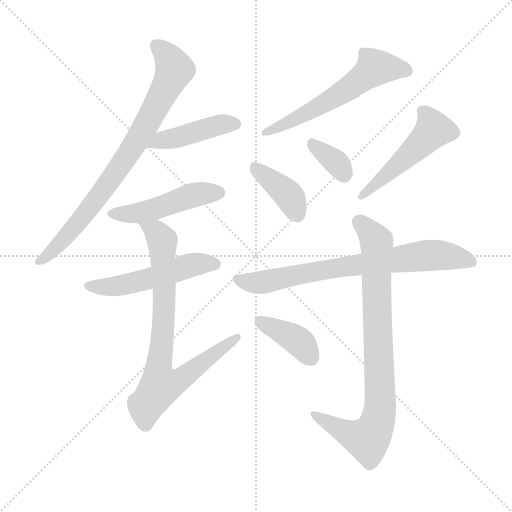
t = 0.00 s
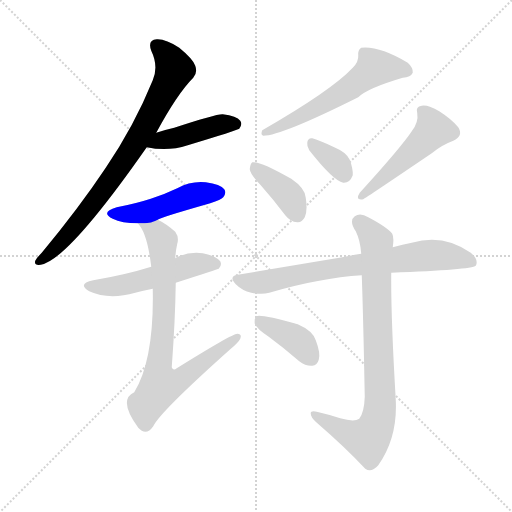
t = 1.77 s
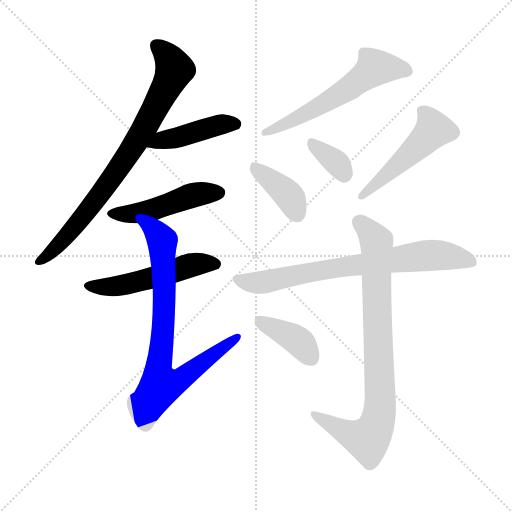
t = 3.54 s
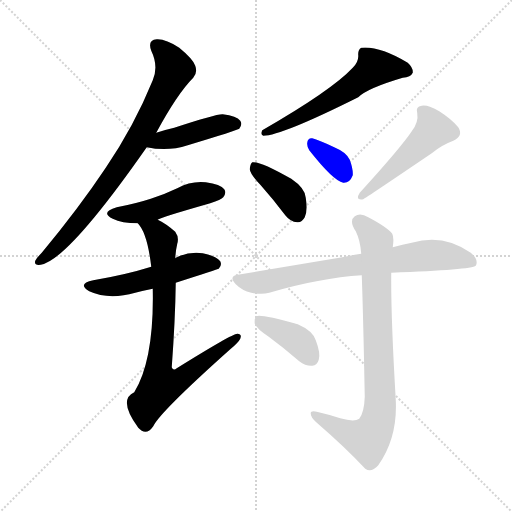
t = 5.32 s
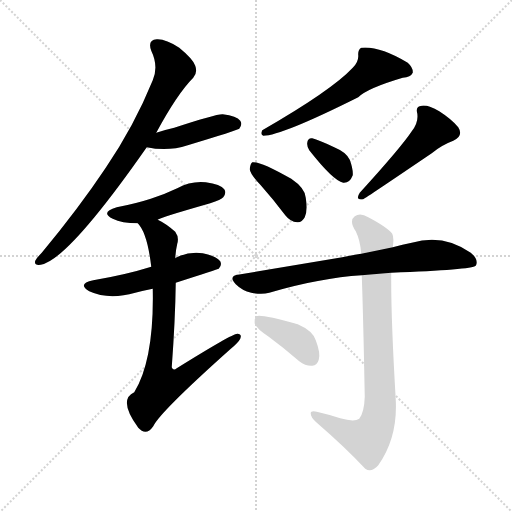
t = 7.09 s
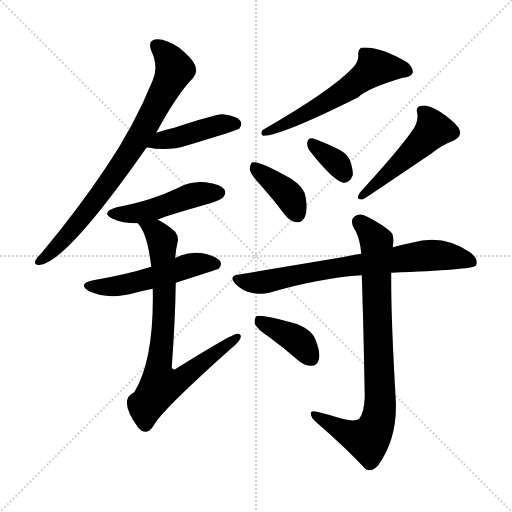
t = 8.86 s

The animated SVG that drew these frames (rendered in a browser with its animation timeline set to each time). Animation: 12 CSS @keyframes rules; one cycle of 8.86 s.

<svg version="1.1" viewBox="0 0 1024 1024" xmlns="http://www.w3.org/2000/svg">
  <g stroke="lightgray" stroke-dasharray="1,1" stroke-width="1" transform="scale(4, 4)">
    <line x1="0" y1="0" x2="256" y2="256"></line>
    <line x1="256" y1="0" x2="0" y2="256"></line>
    <line x1="128" y1="0" x2="128" y2="256"></line>
    <line x1="0" y1="128" x2="256" y2="128"></line>
  </g>
<g transform="scale(1, -1) translate(0, -900)">
   <style type="text/css">
    @keyframes keyframes0 {
      from {
       stroke: blue;
       stroke-dashoffset: 788;
       stroke-width: 128;
       }
       72% {
       animation-timing-function: step-end;
       stroke: blue;
       stroke-dashoffset: 0;
       stroke-width: 128;
       }
       to {
       stroke: black;
       stroke-width: 1024;
       }
       }
       #make-me-a-hanzi-animation-0 {
         animation: keyframes0 0.891276s both;
         animation-delay: 0.000000s;
         animation-timing-function: linear;
       }
    @keyframes keyframes1 {
      from {
       stroke: blue;
       stroke-dashoffset: 436;
       stroke-width: 128;
       }
       59% {
       animation-timing-function: step-end;
       stroke: blue;
       stroke-dashoffset: 0;
       stroke-width: 128;
       }
       to {
       stroke: black;
       stroke-width: 1024;
       }
       }
       #make-me-a-hanzi-animation-1 {
         animation: keyframes1 0.604818s both;
         animation-delay: 0.891276s;
         animation-timing-function: linear;
       }
    @keyframes keyframes2 {
      from {
       stroke: blue;
       stroke-dashoffset: 474;
       stroke-width: 128;
       }
       61% {
       animation-timing-function: step-end;
       stroke: blue;
       stroke-dashoffset: 0;
       stroke-width: 128;
       }
       to {
       stroke: black;
       stroke-width: 1024;
       }
       }
       #make-me-a-hanzi-animation-2 {
         animation: keyframes2 0.635742s both;
         animation-delay: 1.496094s;
         animation-timing-function: linear;
       }
    @keyframes keyframes3 {
      from {
       stroke: blue;
       stroke-dashoffset: 515;
       stroke-width: 128;
       }
       63% {
       animation-timing-function: step-end;
       stroke: blue;
       stroke-dashoffset: 0;
       stroke-width: 128;
       }
       to {
       stroke: black;
       stroke-width: 1024;
       }
       }
       #make-me-a-hanzi-animation-3 {
         animation: keyframes3 0.669108s both;
         animation-delay: 2.131836s;
         animation-timing-function: linear;
       }
    @keyframes keyframes4 {
      from {
       stroke: blue;
       stroke-dashoffset: 783;
       stroke-width: 128;
       }
       72% {
       animation-timing-function: step-end;
       stroke: blue;
       stroke-dashoffset: 0;
       stroke-width: 128;
       }
       to {
       stroke: black;
       stroke-width: 1024;
       }
       }
       #make-me-a-hanzi-animation-4 {
         animation: keyframes4 0.887207s both;
         animation-delay: 2.800944s;
         animation-timing-function: linear;
       }
    @keyframes keyframes5 {
      from {
       stroke: blue;
       stroke-dashoffset: 579;
       stroke-width: 128;
       }
       65% {
       animation-timing-function: step-end;
       stroke: blue;
       stroke-dashoffset: 0;
       stroke-width: 128;
       }
       to {
       stroke: black;
       stroke-width: 1024;
       }
       }
       #make-me-a-hanzi-animation-5 {
         animation: keyframes5 0.721191s both;
         animation-delay: 3.688151s;
         animation-timing-function: linear;
       }
    @keyframes keyframes6 {
      from {
       stroke: blue;
       stroke-dashoffset: 389;
       stroke-width: 128;
       }
       56% {
       animation-timing-function: step-end;
       stroke: blue;
       stroke-dashoffset: 0;
       stroke-width: 128;
       }
       to {
       stroke: black;
       stroke-width: 1024;
       }
       }
       #make-me-a-hanzi-animation-6 {
         animation: keyframes6 0.566569s both;
         animation-delay: 4.409342s;
         animation-timing-function: linear;
       }
    @keyframes keyframes7 {
      from {
       stroke: blue;
       stroke-dashoffset: 346;
       stroke-width: 128;
       }
       53% {
       animation-timing-function: step-end;
       stroke: blue;
       stroke-dashoffset: 0;
       stroke-width: 128;
       }
       to {
       stroke: black;
       stroke-width: 1024;
       }
       }
       #make-me-a-hanzi-animation-7 {
         animation: keyframes7 0.531576s both;
         animation-delay: 4.975911s;
         animation-timing-function: linear;
       }
    @keyframes keyframes8 {
      from {
       stroke: blue;
       stroke-dashoffset: 496;
       stroke-width: 128;
       }
       62% {
       animation-timing-function: step-end;
       stroke: blue;
       stroke-dashoffset: 0;
       stroke-width: 128;
       }
       to {
       stroke: black;
       stroke-width: 1024;
       }
       }
       #make-me-a-hanzi-animation-8 {
         animation: keyframes8 0.653646s both;
         animation-delay: 5.507487s;
         animation-timing-function: linear;
       }
    @keyframes keyframes9 {
      from {
       stroke: blue;
       stroke-dashoffset: 738;
       stroke-width: 128;
       }
       71% {
       animation-timing-function: step-end;
       stroke: blue;
       stroke-dashoffset: 0;
       stroke-width: 128;
       }
       to {
       stroke: black;
       stroke-width: 1024;
       }
       }
       #make-me-a-hanzi-animation-9 {
         animation: keyframes9 0.850586s both;
         animation-delay: 6.161133s;
         animation-timing-function: linear;
       }
    @keyframes keyframes10 {
      from {
       stroke: blue;
       stroke-dashoffset: 827;
       stroke-width: 128;
       }
       73% {
       animation-timing-function: step-end;
       stroke: blue;
       stroke-dashoffset: 0;
       stroke-width: 128;
       }
       to {
       stroke: black;
       stroke-width: 1024;
       }
       }
       #make-me-a-hanzi-animation-10 {
         animation: keyframes10 0.923014s both;
         animation-delay: 7.011719s;
         animation-timing-function: linear;
       }
    @keyframes keyframes11 {
      from {
       stroke: blue;
       stroke-dashoffset: 390;
       stroke-width: 128;
       }
       56% {
       animation-timing-function: step-end;
       stroke: blue;
       stroke-dashoffset: 0;
       stroke-width: 128;
       }
       to {
       stroke: black;
       stroke-width: 1024;
       }
       }
       #make-me-a-hanzi-animation-11 {
         animation: keyframes11 0.567383s both;
         animation-delay: 7.934733s;
         animation-timing-function: linear;
       }
</style>
<path d="M 312.5 634.5 Q 354.5 712.5 386.5 744.5 Q 395.5 754.5 390.5 768.5 Q 386.5 781.5 358.5 804.5 Q 331.5 822.5 313.5 821.5 Q 294.5 820.5 302.5 798.5 Q 317.5 767.5 305.5 739.5 Q 268.5 648.5 211.5 564.5 Q 157.5 483.5 83.5 394.5 Q 73.5 384.5 70.5 378.5 Q 67.5 368.5 81.5 370.5 Q 135.5 379.5 293.5 605.5 L 312.5 634.5 Z" fill="lightgray"></path> 
<path d="M 293.5 605.5 Q 335.5 596.5 375.5 609.5 Q 474.5 639.5 478.5 642.5 Q 485.5 651.5 480.5 658.5 Q 473.5 668.5 445.5 671.5 Q 433.5 672.5 348.5 644.5 Q 330.5 640.5 312.5 634.5 C 283.5 625.5 264.5 611.5 293.5 605.5 Z" fill="lightgray"></path> 
<path d="M 315.5 460.5 Q 315.5 463.5 420.5 493.5 Q 442.5 500.5 446.5 505.5 Q 453.5 514.5 448.5 521.5 Q 441.5 531.5 411.5 535.5 Q 381.5 538.5 354.5 523.5 Q 329.5 511.5 301.5 502.5 Q 270.5 492.5 233.5 485.5 Q 199.5 475.5 225.5 462.5 Q 243.5 453.5 275.5 453.5 C 299.5 453.5 299.5 453.5 315.5 460.5 Z" fill="lightgray"></path> 
<path d="M 351.5 334.5 Q 435.5 361.5 437.5 362.5 Q 444.5 369.5 440.5 377.5 Q 433.5 387.5 405.5 393.5 Q 377.5 397.5 351.5 384.5 Q 350.5 384.5 350.5 383.5 L 302.5 366.5 Q 251.5 350.5 186.5 339.5 Q 153.5 332.5 178.5 317.5 Q 217.5 299.5 270.5 314.5 Q 285.5 318.5 305.5 322.5 L 351.5 334.5 Z" fill="lightgray"></path> 
<path d="M 305.5 322.5 Q 308.5 181.5 268.5 115.5 Q 235.5 100.5 276.5 44.5 Q 279.5 41.5 283.5 38.5 Q 295.5 31.5 306.5 47.5 Q 319.5 75.5 460.5 201.5 Q 476.5 214.5 480.5 222.5 Q 484.5 232.5 474.5 232.5 Q 464.5 232.5 353.5 163.5 Q 346.5 157.5 343.5 165.5 Q 350.5 259.5 351.5 334.5 L 350.5 383.5 Q 351.5 399.5 354.5 412.5 Q 358.5 425.5 350.5 436.5 Q 332.5 452.5 315.5 460.5 C 289.5 475.5 258.5 478.5 275.5 453.5 Q 294.5 434.5 302.5 366.5 L 305.5 322.5 Z" fill="lightgray"></path> 
<path d="M 705.5 764.5 Q 663.5 719.5 524.5 639.5 Q 520.5 630.5 526.5 628.5 Q 562.5 628.5 716.5 705.5 Q 734.5 723.5 805.5 744.5 Q 821.5 745.5 825.5 754.5 Q 826.5 764.5 815.5 774.5 Q 758.5 808.5 722.5 804.5 Q 715.5 800.5 716.5 789.5 Q 717.5 776.5 705.5 764.5 Z" fill="lightgray"></path> 
<path d="M 521.5 529.5 Q 545.5 502.5 570.5 469.5 Q 580.5 456.5 594.5 455.5 Q 603.5 454.5 609.5 465.5 Q 615.5 477.5 611.5 504.5 Q 610.5 523.5 582.5 542.5 Q 519.5 578.5 504.5 575.5 Q 500.5 572.5 499.5 561.5 Q 500.5 551.5 521.5 529.5 Z" fill="lightgray"></path> 
<path d="M 618.5 599.5 Q 666.5 538.5 686.5 534.5 Q 699.5 533.5 705.5 549.5 Q 706.5 561.5 699.5 580.5 Q 692.5 595.5 670.5 604.5 Q 637.5 620.5 624.5 623.5 Q 615.5 624.5 614.5 614.5 Q 613.5 607.5 618.5 599.5 Z" fill="lightgray"></path> 
<path d="M 823.5 637.5 Q 801.5 604.5 719.5 514.5 Q 709.5 498.5 726.5 501.5 Q 745.5 513.5 863.5 593.5 Q 882.5 609.5 906.5 618.5 Q 927.5 628.5 916.5 645.5 Q 903.5 661.5 878.5 677.5 Q 856.5 690.5 843.5 688.5 Q 830.5 687.5 834.5 673.5 Q 837.5 655.5 823.5 637.5 Z" fill="lightgray"></path> 
<path d="M 782.5 354.5 Q 942.5 360.5 951.5 368.5 Q 951.5 369.5 952.5 370.5 Q 956.5 382.5 941.5 394.5 Q 886.5 433.5 823.5 414.5 Q 805.5 411.5 785.5 405.5 L 722.5 392.5 Q 703.5 389.5 684.5 385.5 Q 588.5 369.5 475.5 350.5 Q 456.5 347.5 471.5 331.5 Q 484.5 318.5 502.5 314.5 Q 523.5 310.5 538.5 314.5 Q 640.5 344.5 723.5 349.5 L 782.5 354.5 Z" fill="lightgray"></path> 
<path d="M 680.5 63.5 Q 659.5 70.5 633.5 76.5 Q 620.5 79.5 621.5 72.5 Q 621.5 65.5 632.5 55.5 Q 692.5 3.5 730.5 -37.5 Q 742.5 -46.5 756.5 -30.5 Q 795.5 24.5 791.5 100.5 Q 781.5 269.5 782.5 354.5 L 785.5 405.5 Q 788.5 424.5 784.5 432.5 Q 774.5 445.5 736.5 465.5 Q 720.5 475.5 709.5 467.5 Q 697.5 458.5 711.5 437.5 Q 720.5 419.5 722.5 392.5 L 723.5 349.5 Q 726.5 267.5 729.5 106.5 Q 728.5 75.5 718.5 62.5 Q 708.5 55.5 680.5 63.5 Z" fill="lightgray"></path> 
<path d="M 537.5 226.5 Q 567.5 204.5 598.5 177.5 Q 611.5 167.5 624.5 168.5 Q 634.5 169.5 637.5 180.5 Q 641.5 193.5 631.5 219.5 Q 625.5 238.5 595.5 251.5 Q 520.5 272.5 512.5 267.5 Q 508.5 263.5 509.5 252.5 Q 513.5 242.5 537.5 226.5 Z" fill="lightgray"></path> 
      <clipPath id="make-me-a-hanzi-clip-0">
      <path d="M 312.5 634.5 Q 354.5 712.5 386.5 744.5 Q 395.5 754.5 390.5 768.5 Q 386.5 781.5 358.5 804.5 Q 331.5 822.5 313.5 821.5 Q 294.5 820.5 302.5 798.5 Q 317.5 767.5 305.5 739.5 Q 268.5 648.5 211.5 564.5 Q 157.5 483.5 83.5 394.5 Q 73.5 384.5 70.5 378.5 Q 67.5 368.5 81.5 370.5 Q 135.5 379.5 293.5 605.5 L 312.5 634.5 Z" fill="lightgray"></path>
      </clipPath>
      <path clip-path="url(#make-me-a-hanzi-clip-0)" d="M 312.5 807.5 L 337.5 784.5 L 348.5 761.5 L 304.5 671.5 L 268.5 606.5 L 187.5 493.5 L 117.5 410.5 L 78.5 378.5 " fill="none" id="make-me-a-hanzi-animation-0" stroke-dasharray="660 1320" stroke-linecap="round"></path>

      <clipPath id="make-me-a-hanzi-clip-1">
      <path d="M 293.5 605.5 Q 335.5 596.5 375.5 609.5 Q 474.5 639.5 478.5 642.5 Q 485.5 651.5 480.5 658.5 Q 473.5 668.5 445.5 671.5 Q 433.5 672.5 348.5 644.5 Q 330.5 640.5 312.5 634.5 C 283.5 625.5 264.5 611.5 293.5 605.5 Z" fill="lightgray"></path>
      </clipPath>
      <path clip-path="url(#make-me-a-hanzi-clip-1)" d="M 301.5 607.5 L 323.5 620.5 L 383.5 631.5 L 420.5 645.5 L 450.5 652.5 L 473.5 650.5 " fill="none" id="make-me-a-hanzi-animation-1" stroke-dasharray="308 616" stroke-linecap="round"></path>

      <clipPath id="make-me-a-hanzi-clip-2">
      <path d="M 315.5 460.5 Q 315.5 463.5 420.5 493.5 Q 442.5 500.5 446.5 505.5 Q 453.5 514.5 448.5 521.5 Q 441.5 531.5 411.5 535.5 Q 381.5 538.5 354.5 523.5 Q 329.5 511.5 301.5 502.5 Q 270.5 492.5 233.5 485.5 Q 199.5 475.5 225.5 462.5 Q 243.5 453.5 275.5 453.5 C 299.5 453.5 299.5 453.5 315.5 460.5 Z" fill="lightgray"></path>
      </clipPath>
      <path clip-path="url(#make-me-a-hanzi-clip-2)" d="M 226.5 474.5 L 268.5 472.5 L 382.5 508.5 L 438.5 514.5 " fill="none" id="make-me-a-hanzi-animation-2" stroke-dasharray="346 692" stroke-linecap="round"></path>

      <clipPath id="make-me-a-hanzi-clip-3">
      <path d="M 351.5 334.5 Q 435.5 361.5 437.5 362.5 Q 444.5 369.5 440.5 377.5 Q 433.5 387.5 405.5 393.5 Q 377.5 397.5 351.5 384.5 Q 350.5 384.5 350.5 383.5 L 302.5 366.5 Q 251.5 350.5 186.5 339.5 Q 153.5 332.5 178.5 317.5 Q 217.5 299.5 270.5 314.5 Q 285.5 318.5 305.5 322.5 L 351.5 334.5 Z" fill="lightgray"></path>
      </clipPath>
      <path clip-path="url(#make-me-a-hanzi-clip-3)" d="M 179.5 329.5 L 242.5 328.5 L 377.5 368.5 L 432.5 371.5 " fill="none" id="make-me-a-hanzi-animation-3" stroke-dasharray="387 774" stroke-linecap="round"></path>

      <clipPath id="make-me-a-hanzi-clip-4">
      <path d="M 305.5 322.5 Q 308.5 181.5 268.5 115.5 Q 235.5 100.5 276.5 44.5 Q 279.5 41.5 283.5 38.5 Q 295.5 31.5 306.5 47.5 Q 319.5 75.5 460.5 201.5 Q 476.5 214.5 480.5 222.5 Q 484.5 232.5 474.5 232.5 Q 464.5 232.5 353.5 163.5 Q 346.5 157.5 343.5 165.5 Q 350.5 259.5 351.5 334.5 L 350.5 383.5 Q 351.5 399.5 354.5 412.5 Q 358.5 425.5 350.5 436.5 Q 332.5 452.5 315.5 460.5 C 289.5 475.5 258.5 478.5 275.5 453.5 Q 294.5 434.5 302.5 366.5 L 305.5 322.5 Z" fill="lightgray"></path>
      </clipPath>
      <path clip-path="url(#make-me-a-hanzi-clip-4)" d="M 282.5 452.5 L 311.5 436.5 L 325.5 410.5 L 328.5 285.5 L 316.5 158.5 L 321.5 129.5 L 368.5 146.5 L 474.5 225.5 " fill="none" id="make-me-a-hanzi-animation-4" stroke-dasharray="655 1310" stroke-linecap="round"></path>

      <clipPath id="make-me-a-hanzi-clip-5">
      <path d="M 705.5 764.5 Q 663.5 719.5 524.5 639.5 Q 520.5 630.5 526.5 628.5 Q 562.5 628.5 716.5 705.5 Q 734.5 723.5 805.5 744.5 Q 821.5 745.5 825.5 754.5 Q 826.5 764.5 815.5 774.5 Q 758.5 808.5 722.5 804.5 Q 715.5 800.5 716.5 789.5 Q 717.5 776.5 705.5 764.5 Z" fill="lightgray"></path>
      </clipPath>
      <path clip-path="url(#make-me-a-hanzi-clip-5)" d="M 815.5 757.5 L 752.5 765.5 L 654.5 695.5 L 529.5 634.5 " fill="none" id="make-me-a-hanzi-animation-5" stroke-dasharray="451 902" stroke-linecap="round"></path>

      <clipPath id="make-me-a-hanzi-clip-6">
      <path d="M 521.5 529.5 Q 545.5 502.5 570.5 469.5 Q 580.5 456.5 594.5 455.5 Q 603.5 454.5 609.5 465.5 Q 615.5 477.5 611.5 504.5 Q 610.5 523.5 582.5 542.5 Q 519.5 578.5 504.5 575.5 Q 500.5 572.5 499.5 561.5 Q 500.5 551.5 521.5 529.5 Z" fill="lightgray"></path>
      </clipPath>
      <path clip-path="url(#make-me-a-hanzi-clip-6)" d="M 507.5 566.5 L 572.5 514.5 L 595.5 470.5 " fill="none" id="make-me-a-hanzi-animation-6" stroke-dasharray="261 522" stroke-linecap="round"></path>

      <clipPath id="make-me-a-hanzi-clip-7">
      <path d="M 618.5 599.5 Q 666.5 538.5 686.5 534.5 Q 699.5 533.5 705.5 549.5 Q 706.5 561.5 699.5 580.5 Q 692.5 595.5 670.5 604.5 Q 637.5 620.5 624.5 623.5 Q 615.5 624.5 614.5 614.5 Q 613.5 607.5 618.5 599.5 Z" fill="lightgray"></path>
      </clipPath>
      <path clip-path="url(#make-me-a-hanzi-clip-7)" d="M 625.5 612.5 L 676.5 571.5 L 688.5 549.5 " fill="none" id="make-me-a-hanzi-animation-7" stroke-dasharray="218 436" stroke-linecap="round"></path>

      <clipPath id="make-me-a-hanzi-clip-8">
      <path d="M 823.5 637.5 Q 801.5 604.5 719.5 514.5 Q 709.5 498.5 726.5 501.5 Q 745.5 513.5 863.5 593.5 Q 882.5 609.5 906.5 618.5 Q 927.5 628.5 916.5 645.5 Q 903.5 661.5 878.5 677.5 Q 856.5 690.5 843.5 688.5 Q 830.5 687.5 834.5 673.5 Q 837.5 655.5 823.5 637.5 Z" fill="lightgray"></path>
      </clipPath>
      <path clip-path="url(#make-me-a-hanzi-clip-8)" d="M 842.5 678.5 L 860.5 658.5 L 866.5 640.5 L 820.5 591.5 L 724.5 508.5 " fill="none" id="make-me-a-hanzi-animation-8" stroke-dasharray="368 736" stroke-linecap="round"></path>

      <clipPath id="make-me-a-hanzi-clip-9">
      <path d="M 782.5 354.5 Q 942.5 360.5 951.5 368.5 Q 951.5 369.5 952.5 370.5 Q 956.5 382.5 941.5 394.5 Q 886.5 433.5 823.5 414.5 Q 805.5 411.5 785.5 405.5 L 722.5 392.5 Q 703.5 389.5 684.5 385.5 Q 588.5 369.5 475.5 350.5 Q 456.5 347.5 471.5 331.5 Q 484.5 318.5 502.5 314.5 Q 523.5 310.5 538.5 314.5 Q 640.5 344.5 723.5 349.5 L 782.5 354.5 Z" fill="lightgray"></path>
      </clipPath>
      <path clip-path="url(#make-me-a-hanzi-clip-9)" d="M 474.5 340.5 L 511.5 334.5 L 540.5 337.5 L 652.5 361.5 L 862.5 389.5 L 910.5 386.5 L 948.5 371.5 " fill="none" id="make-me-a-hanzi-animation-9" stroke-dasharray="610 1220" stroke-linecap="round"></path>

      <clipPath id="make-me-a-hanzi-clip-10">
      <path d="M 680.5 63.5 Q 659.5 70.5 633.5 76.5 Q 620.5 79.5 621.5 72.5 Q 621.5 65.5 632.5 55.5 Q 692.5 3.5 730.5 -37.5 Q 742.5 -46.5 756.5 -30.5 Q 795.5 24.5 791.5 100.5 Q 781.5 269.5 782.5 354.5 L 785.5 405.5 Q 788.5 424.5 784.5 432.5 Q 774.5 445.5 736.5 465.5 Q 720.5 475.5 709.5 467.5 Q 697.5 458.5 711.5 437.5 Q 720.5 419.5 722.5 392.5 L 723.5 349.5 Q 726.5 267.5 729.5 106.5 Q 728.5 75.5 718.5 62.5 Q 708.5 55.5 680.5 63.5 Z" fill="lightgray"></path>
      </clipPath>
      <path clip-path="url(#make-me-a-hanzi-clip-10)" d="M 719.5 455.5 L 753.5 416.5 L 761.5 109.5 L 757.5 63.5 L 735.5 21.5 L 692.5 34.5 L 628.5 70.5 " fill="none" id="make-me-a-hanzi-animation-10" stroke-dasharray="699 1398" stroke-linecap="round"></path>

      <clipPath id="make-me-a-hanzi-clip-11">
      <path d="M 537.5 226.5 Q 567.5 204.5 598.5 177.5 Q 611.5 167.5 624.5 168.5 Q 634.5 169.5 637.5 180.5 Q 641.5 193.5 631.5 219.5 Q 625.5 238.5 595.5 251.5 Q 520.5 272.5 512.5 267.5 Q 508.5 263.5 509.5 252.5 Q 513.5 242.5 537.5 226.5 Z" fill="lightgray"></path>
      </clipPath>
      <path clip-path="url(#make-me-a-hanzi-clip-11)" d="M 516.5 258.5 L 589.5 222.5 L 623.5 182.5 " fill="none" id="make-me-a-hanzi-animation-11" stroke-dasharray="262 524" stroke-linecap="round"></path>

</g>
</svg>
